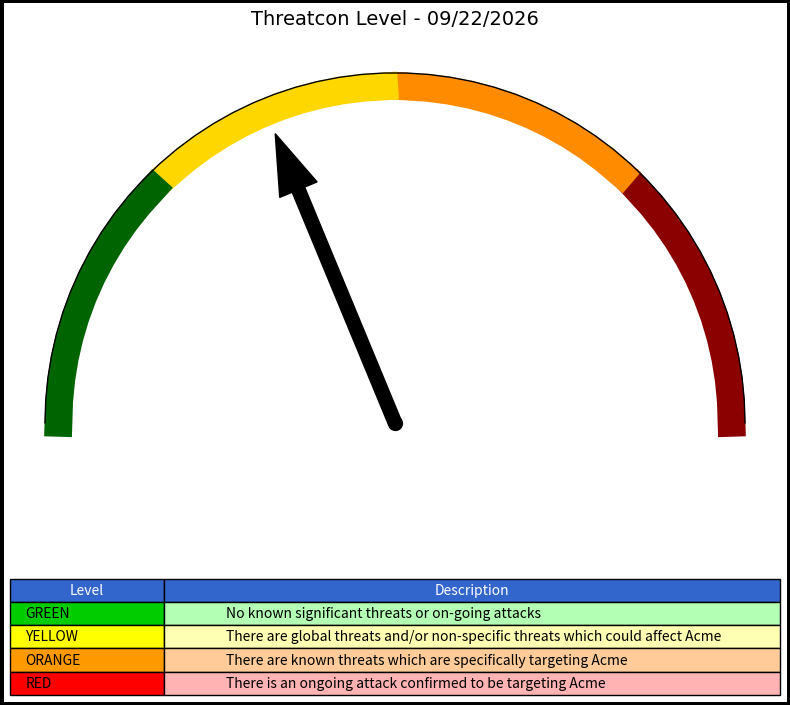

Write Python code to recreate this figure. (Note: this script raises an exception after producing the figure.)
from datetime import datetime

import matplotlib.pyplot as plt
import numpy as np
from matplotlib.patches import FancyArrow


def gauge(color):
    """
    Creates a gauge chart representing the threat level.

    Args:
        color (str): The color representing the threat level ('red', 'orange', 'yellow', 'green').

    Returns:
        matplotlib.figure.Figure: The generated gauge chart figure.
    """
    # Create figure and axis
    rad_angle = 0
    fig, ax = plt.subplots(figsize=(8, 6))  # Increased figure height to accommodate table

    # Set the gauge range
    angles = np.linspace(0, 180)

    # Create color ranges
    red = angles <= 45
    orange = (angles > 45) & (angles <= 90)
    yellow = (angles > 90) & (angles <= 135)
    green = angles > 135

    # Plot the colored arcs
    radius = 1
    # Plot the colored arcs with darker colors
    ax.plot(radius * np.cos(np.radians(angles[red])),
            radius * np.sin(np.radians(angles[red])),
            color='#8B0000', linewidth=20)  # Dark red
    ax.plot(radius * np.cos(np.radians(angles[orange])),
            radius * np.sin(np.radians(angles[orange])),
            color='#FF8C00', linewidth=20)  # Dark orange
    ax.plot(radius * np.cos(np.radians(angles[yellow])),
            radius * np.sin(np.radians(angles[yellow])),
            color='#FFD700', linewidth=20)  # Dark yellow
    ax.plot(radius * np.cos(np.radians(angles[green])),
            radius * np.sin(np.radians(angles[green])),
            color='#006400', linewidth=20)  # Dark green

    # Add the arrow (needle)
    if color == 'red':
        rad_angle = np.radians(22.5)
    elif color == 'orange':
        rad_angle = np.radians(67.5)
    elif color == 'yellow':
        rad_angle = np.radians(112.5)
    elif color == 'green':
        rad_angle = np.radians(157.5)

    arrow_length = 0.75
    arrow_width = 0.04
    arrow = FancyArrow(0, 0,
                       arrow_length * np.cos(rad_angle),
                       arrow_length * np.sin(rad_angle),
                       width=arrow_width,
                       color='black')
    ax.add_patch(arrow)

    # Add a center dot
    ax.plot(0, 0, 'ko', markersize=10)

    # Add a black line along the top edge of the gauge
    outer_radius = 1.04  # Adjust this value to move the line outward
    ax.plot(outer_radius * np.cos(np.radians(angles)),
            outer_radius * np.sin(np.radians(angles)),
            color='black', linewidth=1)

    '''
    # Add a horizontal black line at the bottom of the gauge
    ax.plot([-outer_radius, outer_radius], [0, 0], color='black', linewidth=1)
    '''

    # Set title with a nice font
    ax.text(0, 1.2, f'Threatcon Level - {datetime.today().strftime("%m/%d/%Y")}',
            ha='center', va='center', fontsize=14, fontweight='normal',
            fontname='Arial')

    # Configure plot
    ax.set_aspect('equal')
    ax.axis('off')
    plt.tight_layout()

    # --- Add Text Table based on the attachment ---
    # Define the threat level details according to the attachment
    threat_details = [
        ["Level", "Description"],
        ["GREEN", "No known significant threats or on-going attacks"],
        ["YELLOW", "There are global threats and/or non-specific threats which could affect Acme"],
        ["ORANGE", "There are known threats which are specifically targeting Acme"],
        ["RED", "There is an ongoing attack confirmed to be targeting Acme"]
    ]

    # Create a table at the bottom of the chart
    table = plt.table(
        cellText=threat_details[1:],  # Skip the header row for cell text
        colLabels=threat_details[0],  # Use the header row for column labels
        cellLoc='left',
        loc='bottom',
        bbox=[0.0, -0.65, 1.0, 0.3],  # Adjust position and size as needed
        colWidths=[0.2, 0.8]  # Set the column widths - 20% for Level, 80% for Description
    )

    # Style the table
    table.auto_set_font_size(False)
    table.set_fontsize(10)

    # Apply colors to the cells
    table.get_celld()[(0, 0)].set_facecolor('#3366CC')  # Header background
    table.get_celld()[(0, 1)].set_facecolor('#3366CC')  # Header background
    table.get_celld()[(0, 0)].set_text_props(color='white')  # Header text color
    table.get_celld()[(0, 1)].set_text_props(color='white')  # Header text color

    # Color the level cells according to the threat level
    table.get_celld()[(1, 0)].set_facecolor('#00CC00')  # GREEN
    table.get_celld()[(2, 0)].set_facecolor('#FFFF00')  # YELLOW
    table.get_celld()[(3, 0)].set_facecolor('#FF9900')  # ORANGE
    table.get_celld()[(4, 0)].set_facecolor('#FF0000')  # RED

    # Set the description cell backgrounds
    table.get_celld()[(1, 1)].set_facecolor('#B3FFB3')  # Light green
    table.get_celld()[(2, 1)].set_facecolor('#FFFFB3')  # Light yellow
    table.get_celld()[(3, 1)].set_facecolor('#FFCC99')  # Light orange
    table.get_celld()[(4, 1)].set_facecolor('#FFB3B3')  # Light red

    # Adjust the table scale
    table.scale(1, 1.5)

    return fig


def make_chart():
    """
    Generates the threat level gauge chart with the text table and saves it as an image.
    """
    threat_level = "yellow"  # Example threat level

    fig = gauge(threat_level)

    # Add a thin black border around the figure
    fig.patch.set_edgecolor('black')
    fig.patch.set_linewidth(5)

    fig.savefig('web/static/charts/Threatcon Level.png', format='png', bbox_inches='tight', pad_inches=0.2, dpi=300)
    plt.close()


if __name__ == '__main__':
    make_chart()
